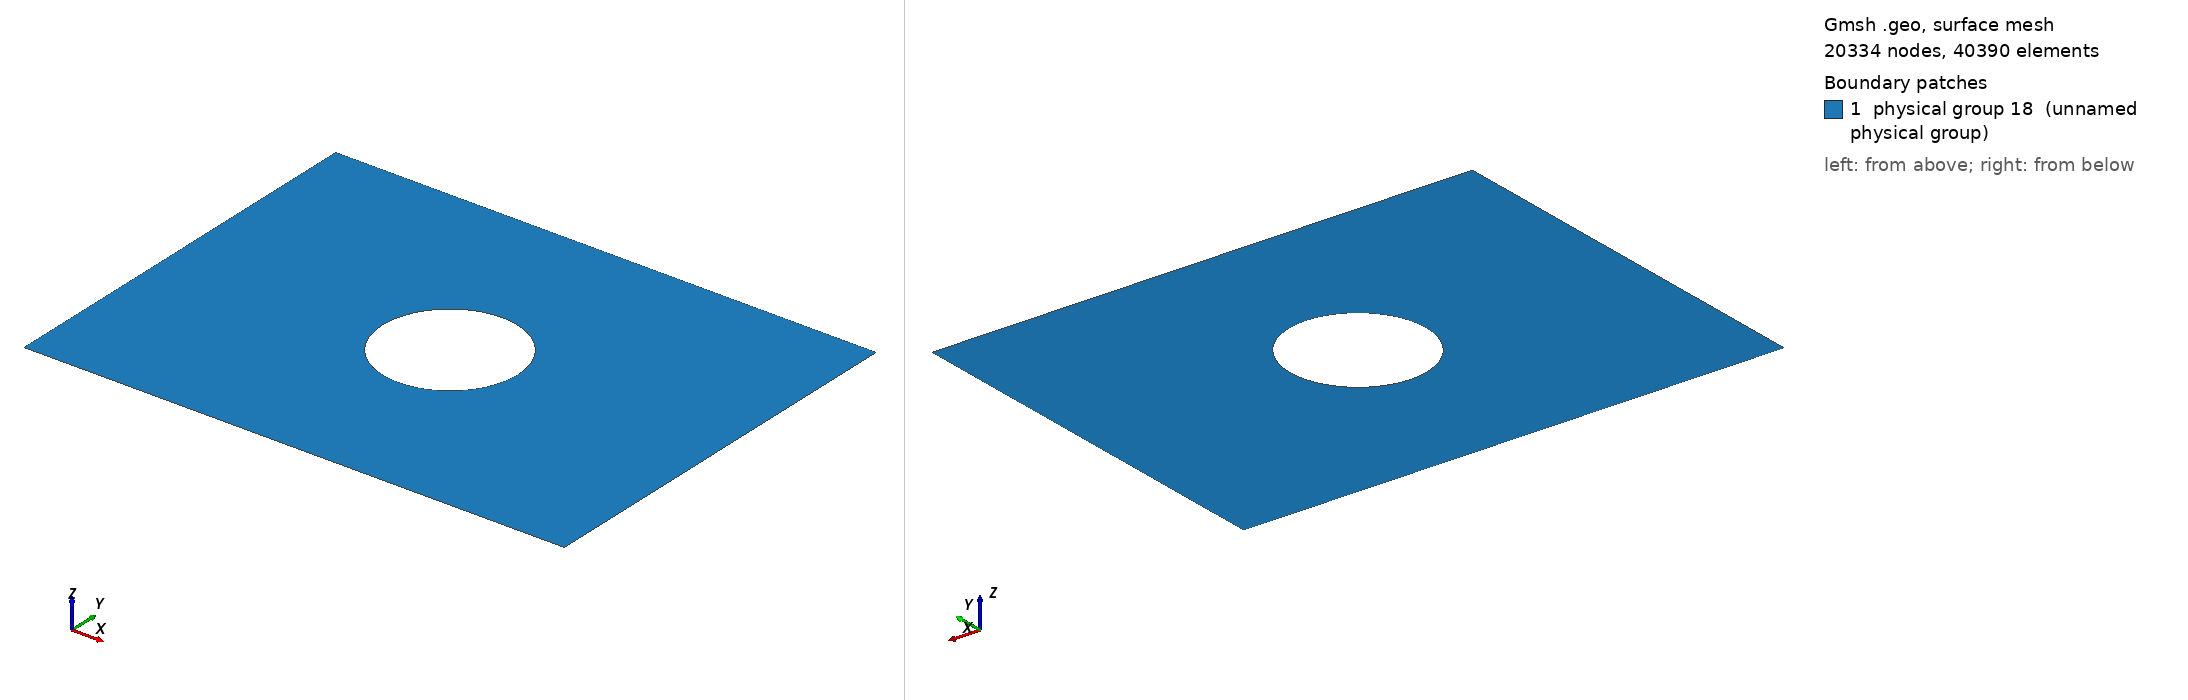

Gmsh geometry script, surface-meshed: 20334 nodes, 40390 surface elements. Boundary patches (legend numbers): 1 physical group 18 (unnamed physical group). Left view from above one corner, right view from below the opposite corner. Legend entries are the model's physical surfaces. The drawing asked Gmsh for element sizes between 1% and 20% of the model's largest extent; the script's own settings can give other sizes.

=== mesh.geo (drawn) ===
basin_x = 1280;
basin_y = 640+320;
site_x = 320;
site_y = 160;
rad = 160;
n = 50;
element_size = 2;
element_size_coarse = 20;

Point(1) = {0, 0, 0, element_size_coarse};
Point(2) = {basin_x, 0, 0, element_size_coarse};
Point(3) = {0, basin_y, 0, element_size_coarse};
Point(4) = {basin_x, basin_y, 0, element_size_coarse};

Point(5) = {(basin_x - site_x)/2, (basin_y/2-rad)/2-site_y/2, 0, element_size};
Extrude{site_x, 0, 0} { Point{5}; Layers{site_x/element_size}; }
Extrude{0, site_y, 0} { Line{1}; Layers{site_y/element_size}; }

Line(6) = {1, 2};
Line(7) = {2, 4};
Line(8) = {4, 3};
Line(9) = {3, 1};
Line Loop(10) = {9, 6, 7, 8};
Line Loop(11) = {3, 2, -4, -1};

Point(9) = {basin_x/2, basin_y/2, 0, element_size_coarse};
Point(10) = {basin_x/2, basin_y/2-rad, 0, element_size_coarse};
Point(11) = {basin_x/2, basin_y/2+rad, 0, element_size_coarse};
Circle(14) = {11, 9, 10};
Circle(15) = {10, 9, 11};
Line Loop(16) = {14, 15};
Plane Surface(17) = {10, 11, 16};

Physical Line(2) = {7};
Physical Line(1) = {9};
Physical Line(3) = {8, 6, 14, 15};
Physical Surface(18) = {17, 5};
